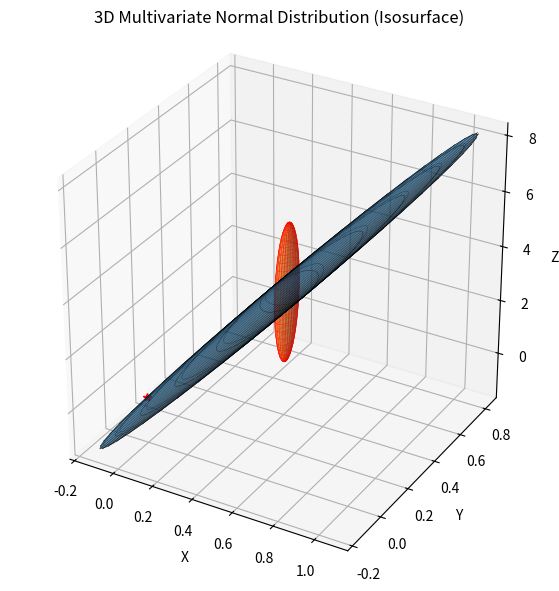

Write Python code to recreate this figure.
import numpy as np
import matplotlib.pyplot as plt
from mpl_toolkits.mplot3d.art3d import Poly3DCollection
from scipy.stats import chi2
# -----------------------------------------------------------
# Convert quaternion (x,y,z,w) to rotation matrix
# -----------------------------------------------------------
def quat_to_rot(q):
    x, y, z, w = q
    R = np.array([
        [1 - 2*(y*y + z*z),     2*(x*y - z*w),       2*(x*z + y*w)],
        [2*(x*y + z*w),         1 - 2*(x*x + z*z),   2*(y*z - x*w)],
        [2*(x*z - y*w),         2*(y*z + x*w),       1 - 2*(x*x + y*y)]
    ])
    return R

# ---- Parameters ----
mean = np.array([0.468088,0.328454,3.36584])
cov = np.array([
 [0.154353, 0.120599,  1.23585],
[0.120599, 0.101318, 0.982738],
 [1.23585, 0.982738,  10.0706],
])

quaternion = np.array([-0.00642275 , -0.00119429 , 0.0302575 , 0.706768])
rot = np.array([
    [0.912981, -0.058773,  0.403748],
[0.0267673,  0.996067,  0.084468],
 [0.407124, 0.0663104, -0.910963],
])
scales = np.sqrt(np.array([
0.0018799,
0.00399683,
   5.91561,
]))

# ---- Eigen-decomposition (shape of ellipsoid) ----
eigvals, eigvecs = np.linalg.eigh(cov)

print("eigvals")
print(eigvals)
print("eigvecs")
print(eigvecs)

# Sort eigenvalues largest→smallest
order = eigvals.argsort()[::-1]
eigvals = eigvals[order]
eigvecs = eigvecs[:, order]

# ---- Confidence level (probability mass inside ellipsoid) ----
alpha = 0.5  # 50% isosurface
k = chi2.ppf(alpha, df=3)  # chi-square quantile

# ---- Build ellipsoid ----
# Parametric grid
u = np.linspace(0, 2 * np.pi, 50)
v = np.linspace(0, np.pi, 50)
x = np.outer(np.cos(u), np.sin(v))
y = np.outer(np.sin(u), np.sin(v))
z = np.outer(np.ones_like(u), np.cos(v))

# Radii scale
radii = np.sqrt(eigvals * k)
xyz = np.stack([x, y, z], axis=0).reshape(3, -1)
ellipsoid = eigvecs @ np.diag(radii) @ xyz
X = ellipsoid[0, :].reshape(50, 50) + mean[0]
Y = ellipsoid[1, :].reshape(50, 50) + mean[1]
Z = ellipsoid[2, :].reshape(50, 50) + mean[2]

# ---- Plot ----
fig = plt.figure(figsize=(9, 7))
ax = fig.add_subplot(111, projection="3d")
ax.plot(0,0,0, "*r")

ax.plot_surface(X, Y, Z, rstride=2, cstride=2,
                alpha=0.4, edgecolor='k', linewidth=0.3)


# -----------------------------------------------------------
# Build ellipsoid in local coordinates
# -----------------------------------------------------------

u = np.linspace(0, 2*np.pi, 50)
v = np.linspace(0, np.pi, 50)

x = scales[0] * np.outer(np.cos(u), np.sin(v))
y = scales[1] * np.outer(np.sin(u), np.sin(v))
z = scales[2] * np.outer(np.ones_like(u), np.cos(v))

points = np.stack([x, y, z], axis=0).reshape(3, -1)

# -----------------------------------------------------------
# Apply pose (rotation + translation)
# -----------------------------------------------------------

R = quat_to_rot(quaternion)
rotated = (R @ points).reshape(3, 50, 50)

X = rotated[0] + mean[0]
Y = rotated[1] + mean[1]
Z = rotated[2] + mean[2]

# -----------------------------------------------------------
# Plot
# -----------------------------------------------------------


ax.plot_surface(X, Y, Z, rstride=2, cstride=2,
                alpha=0.5, edgecolor='r', linewidth=0.3)


ax.set_title("3D Multivariate Normal Distribution (Isosurface)")
ax.set_xlabel("X")
ax.set_ylabel("Y")
ax.set_zlabel("Z")
ax.set_box_aspect([1,1,1])  # equal aspect ratio

plt.show()
